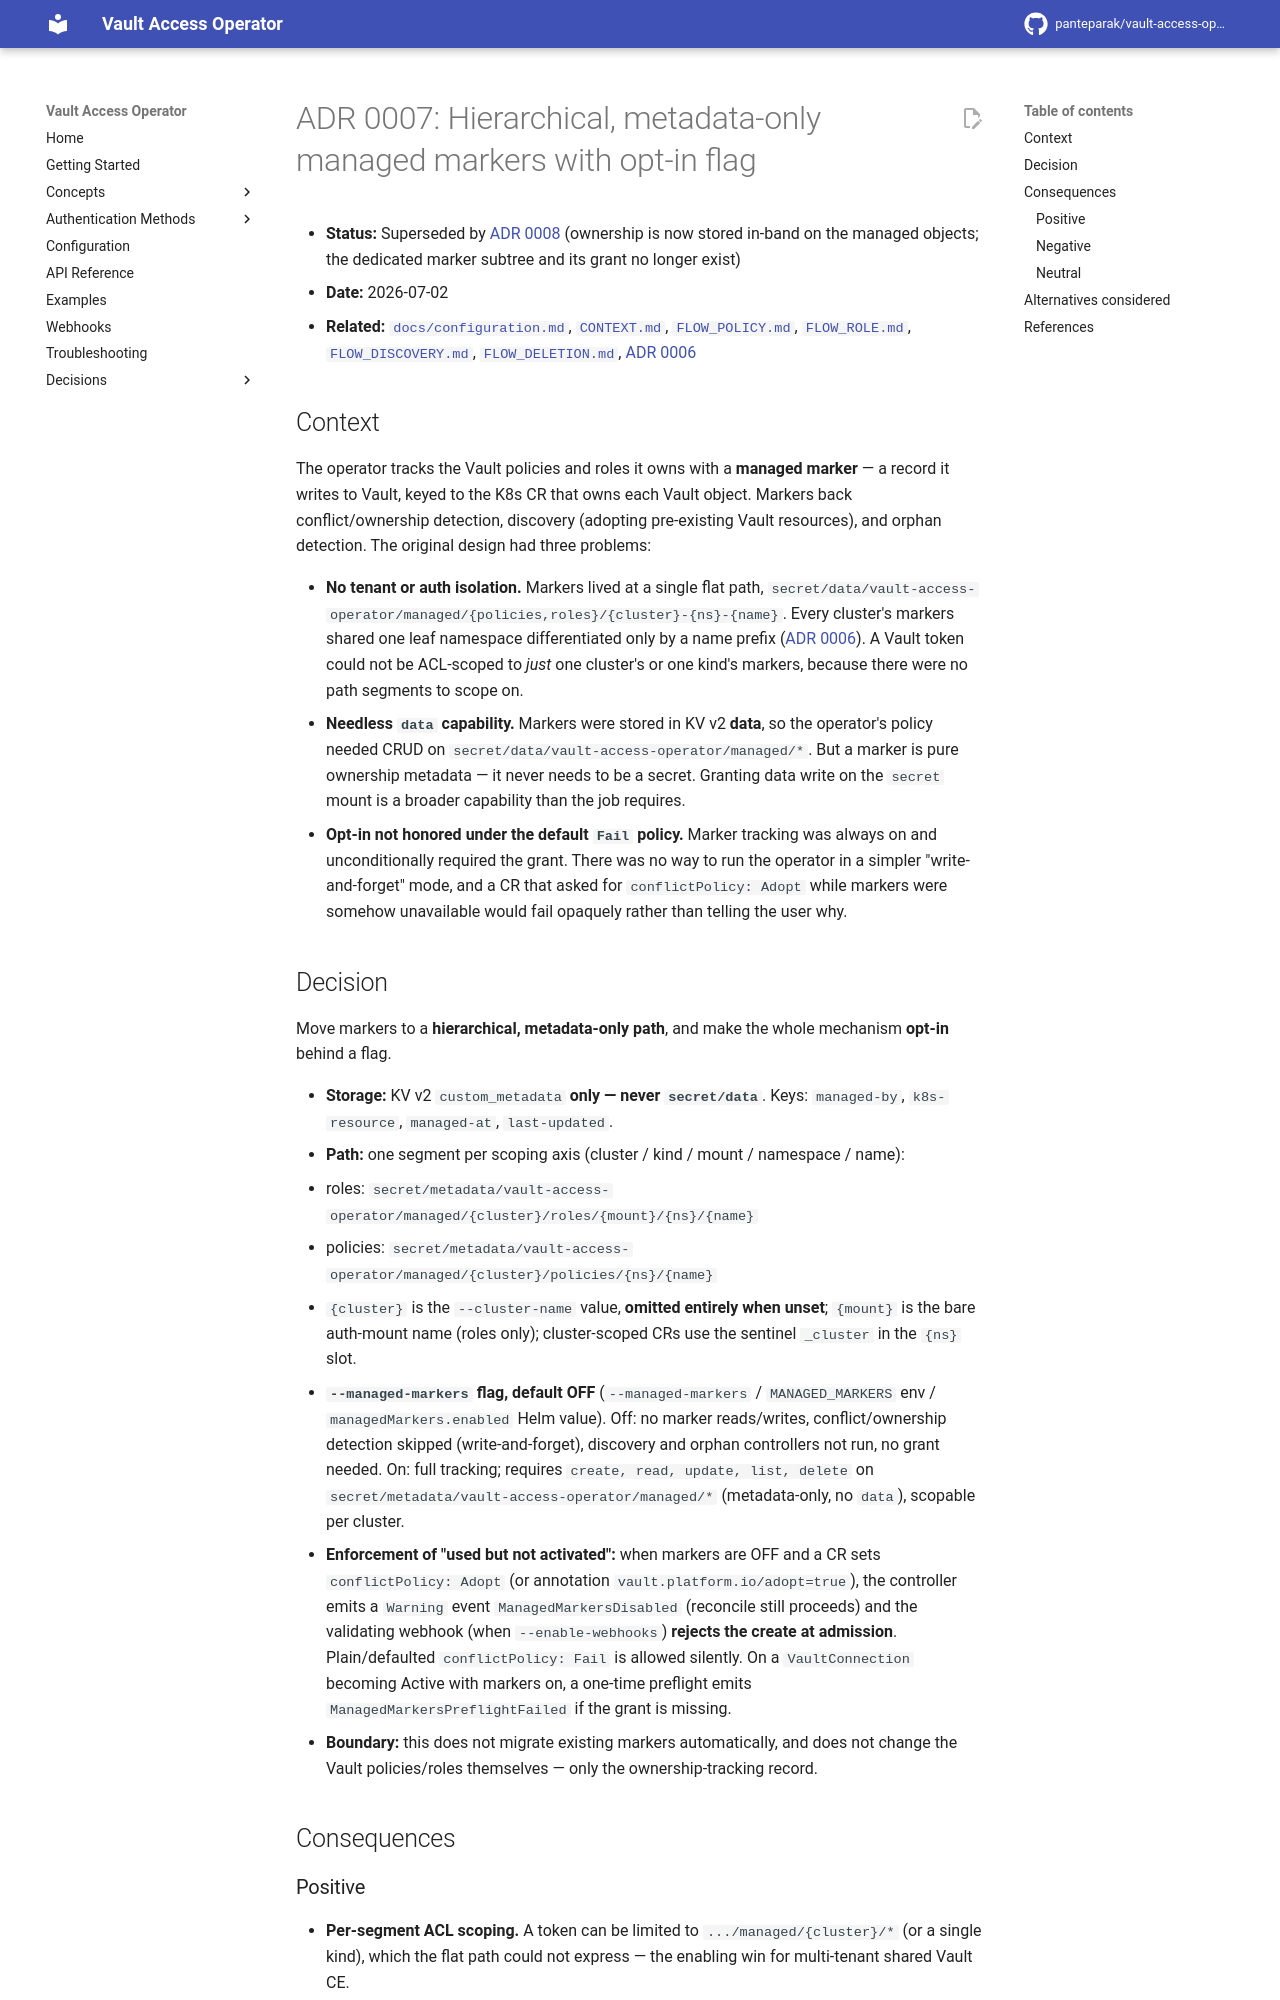

repository: panteparak/vault-access-operator · page: adr/0007-hierarchical-metadata-only-managed-markers/index.html · generator: mkdocs

# ADR 0007: Hierarchical, metadata-only managed markers with opt-in flag

- **Status:** Superseded by [ADR 0008](0008-in-band-ownership-markers.md) (ownership is now stored in-band on the managed objects; the dedicated marker subtree and its grant no longer exist)
- **Date:** 2026-07-02
- **Related:** [`docs/configuration.md`](../configuration.md#managed-markers), [`CONTEXT.md`](../internal/CONTEXT.md#managed-marker), [`FLOW_POLICY.md`](../internal/FLOW_POLICY.md), [`FLOW_ROLE.md`](../internal/FLOW_ROLE.md), [`FLOW_DISCOVERY.md`](../internal/FLOW_DISCOVERY.md), [`FLOW_DELETION.md`](../internal/FLOW_DELETION.md), [ADR 0006](0006-cluster-name-prefix.md)

## Context

The operator tracks the Vault policies and roles it owns with a **managed marker** — a record it writes to Vault, keyed to the K8s CR that owns each Vault object. Markers back conflict/ownership detection, discovery (adopting pre-existing Vault resources), and orphan detection. The original design had three problems:

- **No tenant or auth isolation.** Markers lived at a single flat path, `secret/data/vault-access-operator/managed/{policies,roles}/{cluster}-{ns}-{name}`. Every cluster's markers shared one leaf namespace differentiated only by a name prefix ([ADR 0006](0006-cluster-name-prefix.md)). A Vault token could not be ACL-scoped to *just* one cluster's or one kind's markers, because there were no path segments to scope on.
- **Needless `data` capability.** Markers were stored in KV v2 **data**, so the operator's policy needed CRUD on `secret/data/vault-access-operator/managed/*`. But a marker is pure ownership metadata — it never needs to be a secret. Granting data write on the `secret` mount is a broader capability than the job requires.
- **Opt-in not honored under the default `Fail` policy.** Marker tracking was always on and unconditionally required the grant. There was no way to run the operator in a simpler "write-and-forget" mode, and a CR that asked for `conflictPolicy: Adopt` while markers were somehow unavailable would fail opaquely rather than telling the user why.

## Decision

Move markers to a **hierarchical, metadata-only path**, and make the whole mechanism **opt-in** behind a flag.

- **Storage:** KV v2 `custom_metadata` **only — never `secret/data`**. Keys: `managed-by`, `k8s-resource`, `managed-at`, `last-updated`.
- **Path:** one segment per scoping axis (cluster / kind / mount / namespace / name):
  - roles: `secret/metadata/vault-access-operator/managed/{cluster}/roles/{mount}/{ns}/{name}`
  - policies: `secret/metadata/vault-access-operator/managed/{cluster}/policies/{ns}/{name}`
  - `{cluster}` is the `--cluster-name` value, **omitted entirely when unset**; `{mount}` is the bare auth-mount name (roles only); cluster-scoped CRs use the sentinel `_cluster` in the `{ns}` slot.
- **`--managed-markers` flag, default OFF** (`--managed-markers` / `MANAGED_MARKERS` env / `managedMarkers.enabled` Helm value). Off: no marker reads/writes, conflict/ownership detection skipped (write-and-forget), discovery and orphan controllers not run, no grant needed. On: full tracking; requires `create, read, update, list, delete` on `secret/metadata/vault-access-operator/managed/*` (metadata-only, no `data`), scopable per cluster.
- **Enforcement of "used but not activated":** when markers are OFF and a CR sets `conflictPolicy: Adopt` (or annotation `vault.platform.io/adopt=true`), the controller emits a `Warning` event `ManagedMarkersDisabled` (reconcile still proceeds) and the validating webhook (when `--enable-webhooks`) **rejects the create at admission**. Plain/defaulted `conflictPolicy: Fail` is allowed silently. On a `VaultConnection` becoming Active with markers on, a one-time preflight emits `ManagedMarkersPreflightFailed` if the grant is missing.
- **Boundary:** this does not migrate existing markers automatically, and does not change the Vault policies/roles themselves — only the ownership-tracking record.

## Consequences
